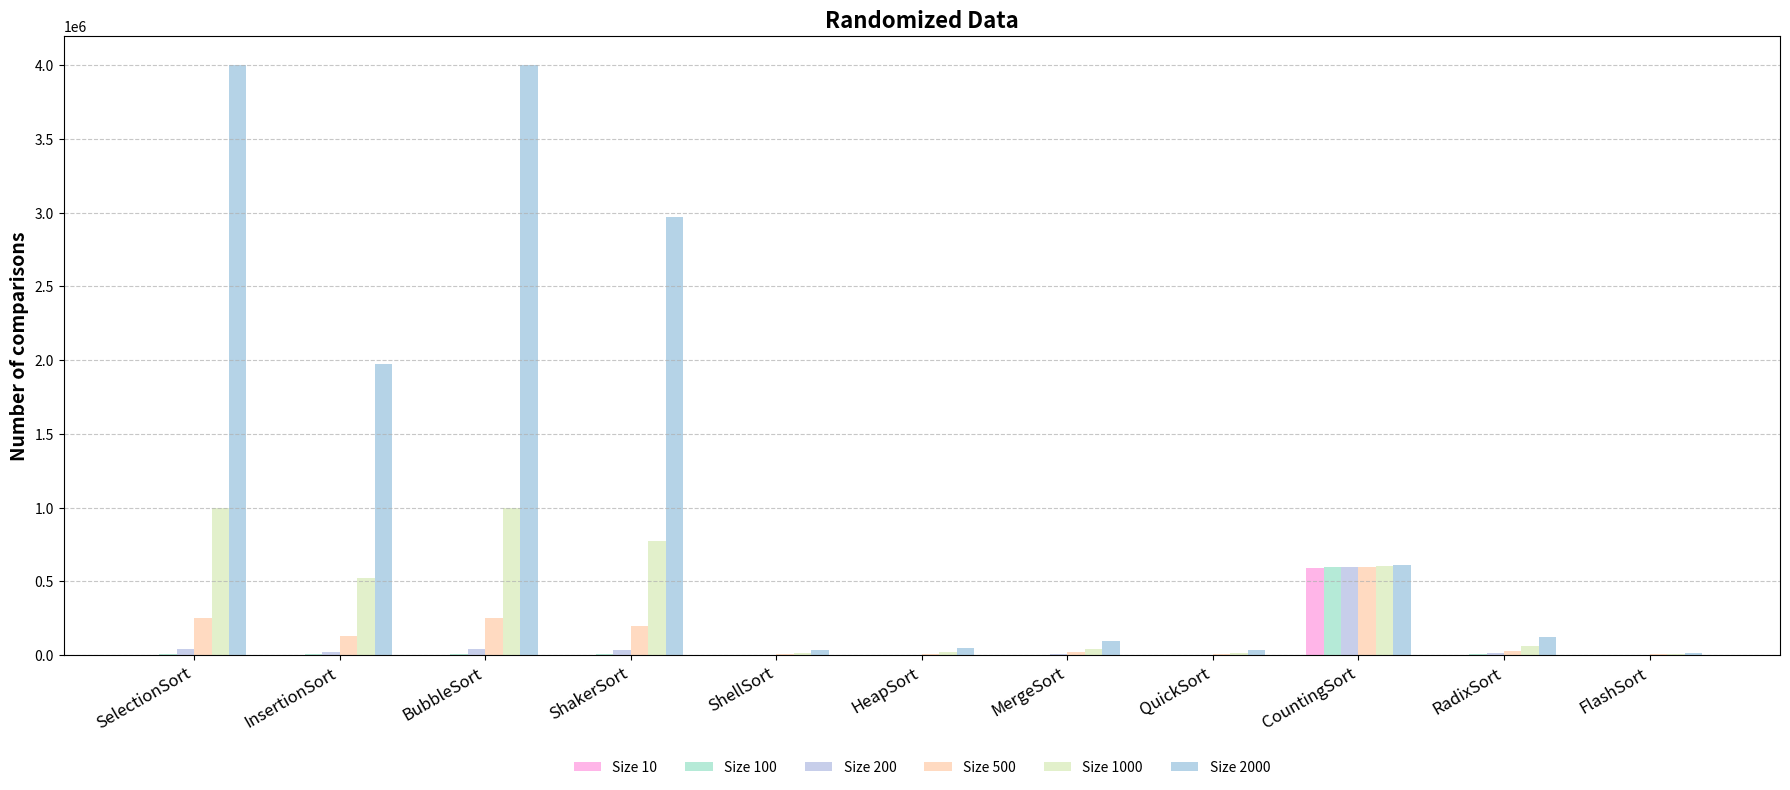

Python code for this plot:
import matplotlib.pyplot as plt
import numpy as np


algorithms = [
    "SelectionSort", "InsertionSort", "BubbleSort", "ShakerSort", "ShellSort",
    "HeapSort", "MergeSort", "QuickSort", "CountingSort", "RadixSort", "FlashSort"
]


data_sizes = [10, 100, 200, 500, 1000, 2000]


comparisons = {
    "SelectionSort": [101, 10001, 40001, 250001, 1000001, 4000001],
    "InsertionSort": [60, 5514, 21730, 130758, 519720, 1971110],
    "BubbleSort": [101, 10001, 40001, 250001, 1000001, 4000001],
    "ShakerSort": [95, 8403, 32607, 195247, 770563, 2971807],
    "ShellSort": [40, 872, 2333 , 6438, 15409, 37410],
    "HeapSort": [63, 1297, 3090, 9302, 21170, 47682],
    "MergeSort": [178, 3126, 7052, 20184, 44346, 96778],
    "QuickSort": [60, 1126, 2760, 7666, 15789, 35005],
    "CountingSort": [591414, 598538, 598938, 600138, 602138, 607986],
    "RadixSort": [432, 5224, 10890, 28584, 59276, 122963],
    "FlashSort": [91, 790, 1544, 3960, 7444, 15925]
}


comparison_values = np.array([comparisons[algo] for algo in algorithms])


bar_width = 0.12
x = np.arange(len(algorithms))


colors = ["#FFB5E8", "#B5EAD7", "#C7CEEA", "#FFDAC1", "#E2F0CB", "#B5D3E7"]

plt.figure(figsize=(18, 8))

for i, (size, color) in enumerate(zip(data_sizes, colors)):
    plt.bar(x + i * bar_width, comparison_values[:, i], width=bar_width, label=f"Size {size}", color=color)


plt.ylabel('Number of comparisons', fontsize=14, fontweight='bold')
plt.title('Randomized Data', fontsize=16, fontweight='bold')
plt.xticks(x + bar_width * (len(data_sizes) / 2 - 0.5), algorithms, rotation=30, ha='right', fontsize=12)
plt.legend(
    loc='upper center', 
    bbox_to_anchor=(0.5, -0.15), 
    ncol=len(data_sizes), 
    frameon=False
)
plt.grid(axis='y', linestyle='--', alpha=0.7)
plt.tight_layout()
plt.show()
